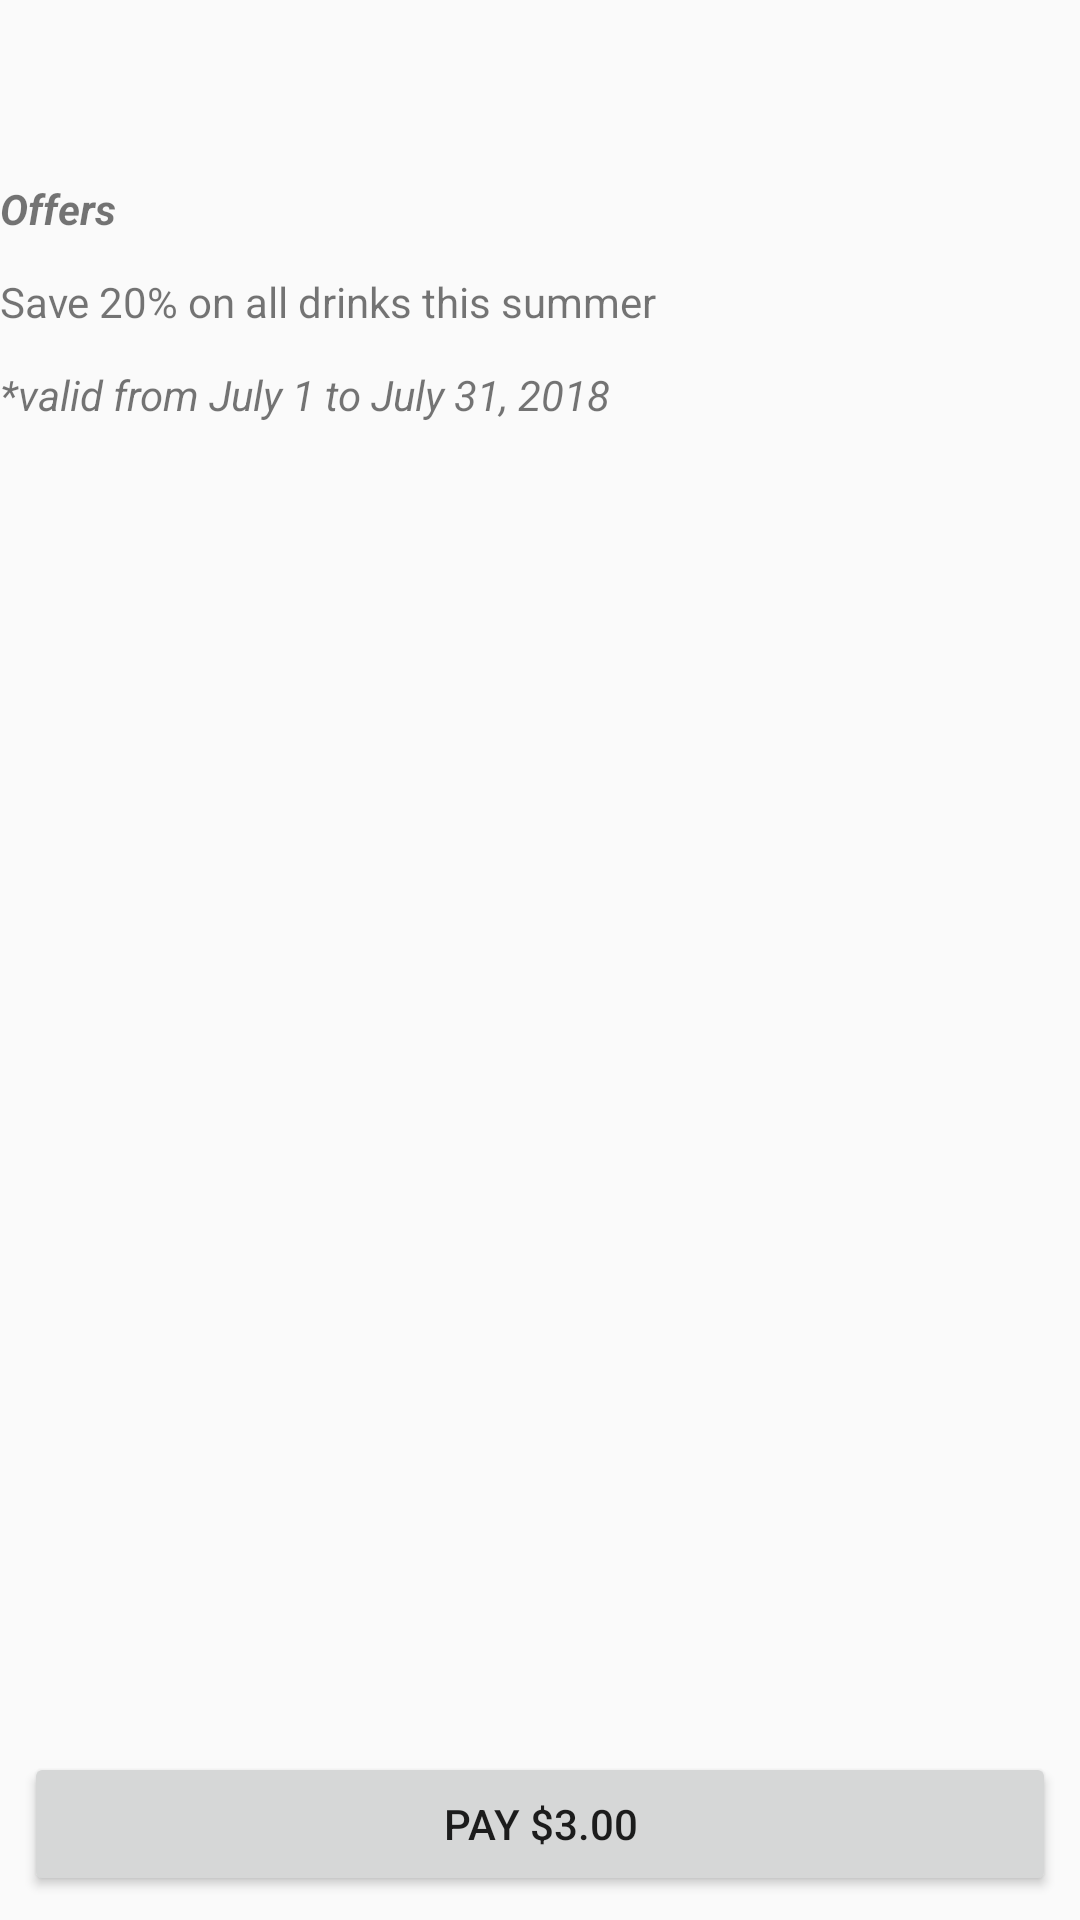

Write the Android layout XML for this screen, with the resource values it uses.
<!-- AndroidManifest.xml: activity theme AppTheme.NoActionBar -->
<!-- res/layout/activity_reserve.xml -->
<?xml version="1.0" encoding="utf-8"?>
<android.support.constraint.ConstraintLayout
    xmlns:android="http://schemas.android.com/apk/res/android"
    xmlns:app="http://schemas.android.com/apk/res-auto"
    xmlns:tools="http://schemas.android.com/tools"
    android:layout_width="match_parent"
    android:layout_height="match_parent">

    <Button
        android:id="@+id/bPay"
        android:layout_width="0dp"
        android:layout_height="wrap_content"
        android:layout_marginBottom="8dp"
        android:layout_marginEnd="8dp"
        android:layout_marginStart="8dp"
        android:text="PAY $3.00"
        app:layout_constraintBottom_toBottomOf="parent"
        app:layout_constraintEnd_toEndOf="parent"
        app:layout_constraintHorizontal_bias="0.0"
        app:layout_constraintStart_toStartOf="parent" />

    <ImageView
        android:id="@+id/imageView"
        android:layout_width="match_parent"
        android:layout_height="40dp"
        android:layout_marginEnd="8dp"
        android:layout_marginStart="8dp"
        android:layout_marginTop="8dp"
        app:layout_constraintEnd_toEndOf="parent"
        app:layout_constraintStart_toStartOf="parent"
        app:layout_constraintTop_toTopOf="parent"
        app:srcCompat="@drawable/starbucks" />

    <TextView
        android:id="@+id/textView"
        android:layout_width="wrap_content"
        android:layout_height="wrap_content"
        android:layout_marginTop="12dp"
        android:text="Offers"
        android:textStyle="bold|italic"
        app:layout_constraintTop_toBottomOf="@+id/imageView"
        tools:layout_editor_absoluteX="173dp" />

    <TextView
        android:id="@+id/tvOfferTitle"
        android:layout_width="wrap_content"
        android:layout_height="wrap_content"
        android:layout_marginTop="12dp"
        android:text="Save 20% on all drinks this summer"
        app:layout_constraintTop_toBottomOf="@+id/textView"
        tools:layout_editor_absoluteX="83dp" />

    <TextView
        android:id="@+id/textView3"
        android:layout_width="wrap_content"
        android:layout_height="wrap_content"
        android:layout_marginTop="12dp"
        android:text="*valid from July 1 to July 31, 2018"
        android:textStyle="italic"
        app:layout_constraintTop_toBottomOf="@+id/tvOfferTitle"
        tools:layout_editor_absoluteX="90dp" />
</android.support.constraint.ConstraintLayout>
<!-- resources referenced by this layout -->
<resources>
  <style name="AppTheme.NoActionBar">
          <item name="windowActionBar">false</item>
          <item name="windowNoTitle">true</item>
      </style>
</resources>
